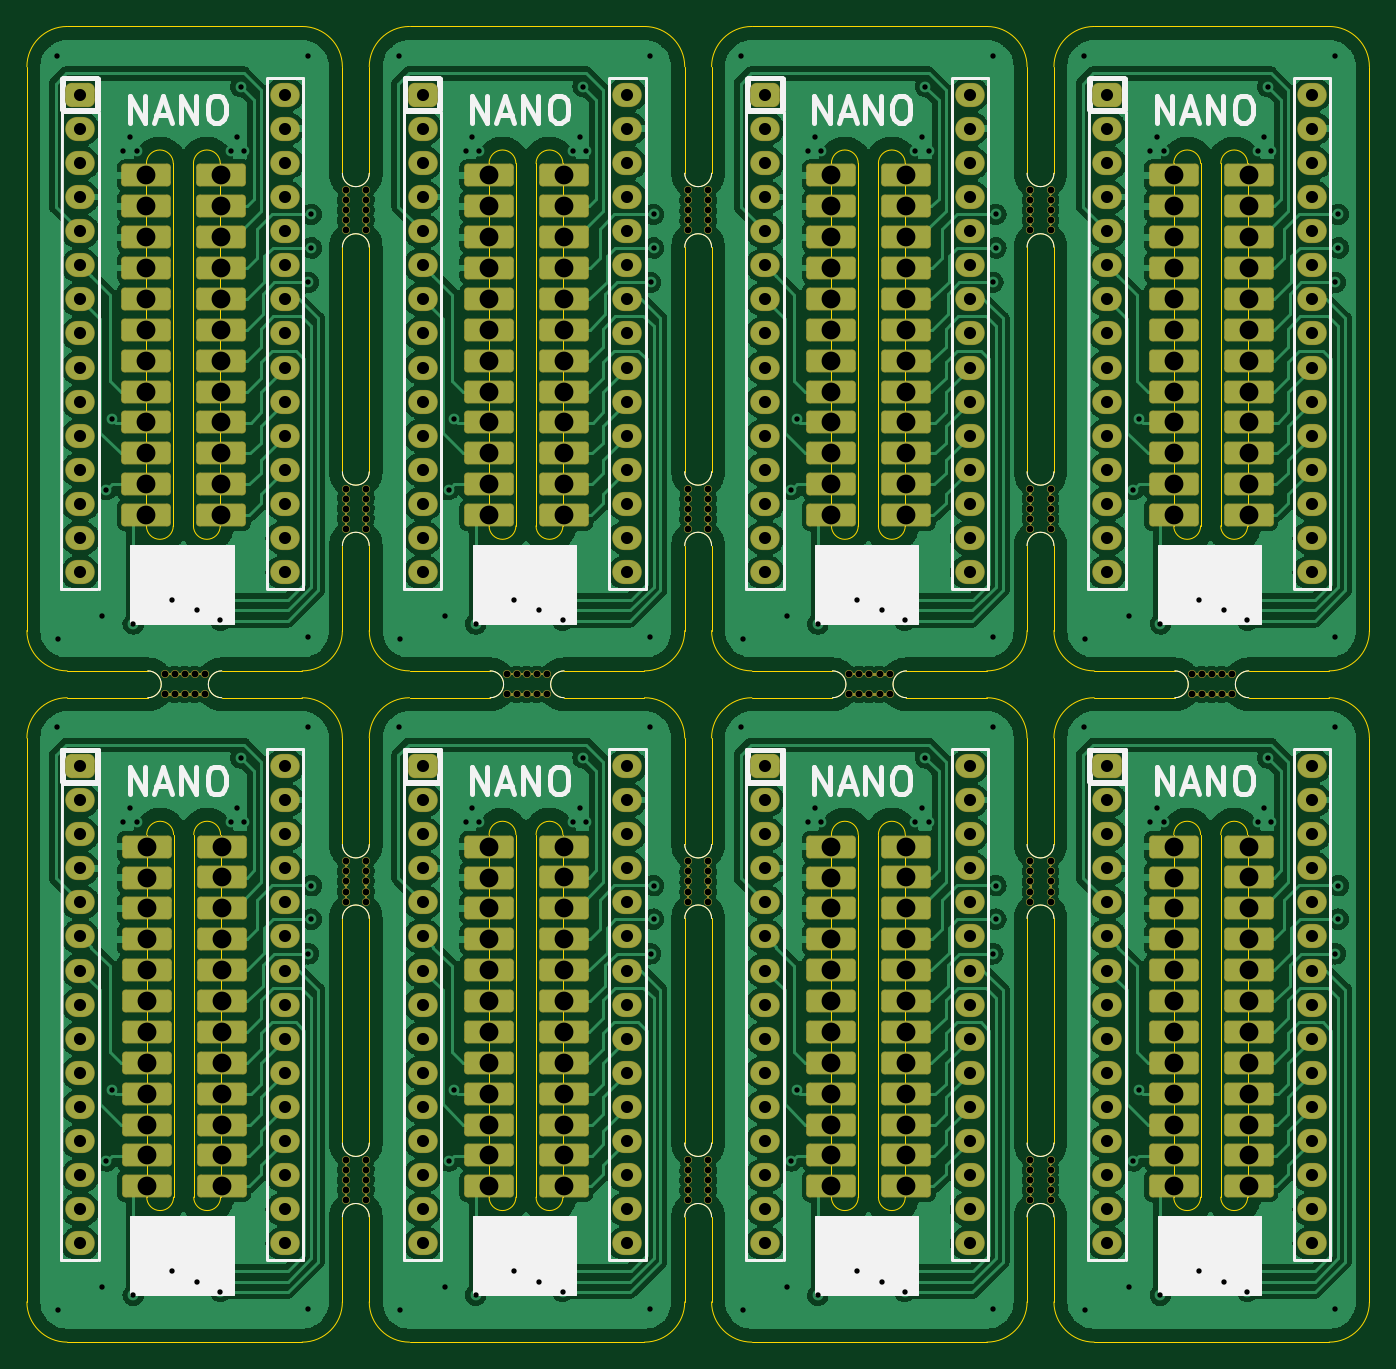
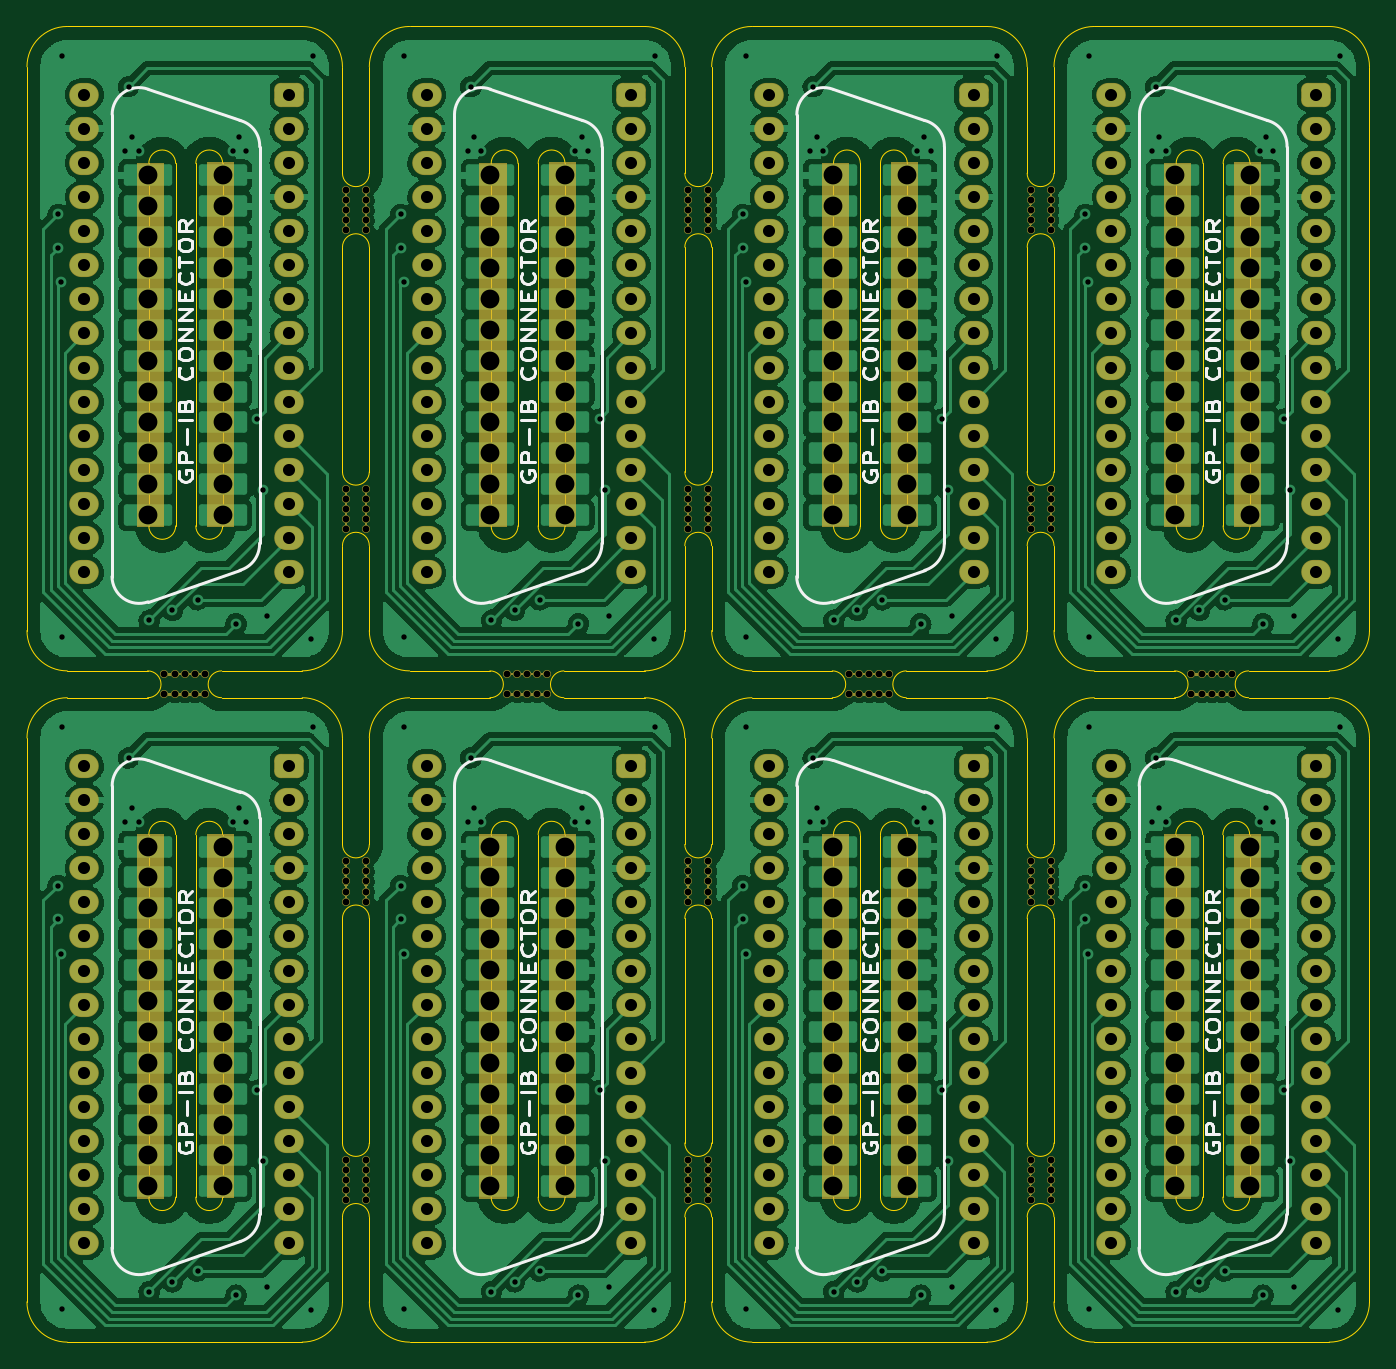
Circuit board: 9 layer files. Board 100.0 x 98.0 mm.
- bottom_copper: 8xArduino_GPIB_Cuttout-B_Cu.gbl (618361 bytes)
- bottom_mask: 8xArduino_GPIB_Cuttout-B_Mask.gbs (114812 bytes)
- bottom_silk: 8xArduino_GPIB_Cuttout-B_SilkS.gbo (51575 bytes)
- outline: 8xArduino_GPIB_Cuttout-Edge_Cuts.gm1 (12867 bytes)
- top_copper: 8xArduino_GPIB_Cuttout-F_Cu.gtl (569410 bytes)
- top_mask: 8xArduino_GPIB_Cuttout-F_Mask.gts (108756 bytes)
- top_silk: 8xArduino_GPIB_Cuttout-F_SilkS.gto (34735 bytes)
- drill: 8xArduino_GPIB_Cuttout-NPTH.drl (2961 bytes)
- drill: 8xArduino_GPIB_Cuttout-PTH.drl (10313 bytes)

=== bottom_copper: 8xArduino_GPIB_Cuttout-B_Cu.gbl (618361 bytes, source omitted) ===
=== bottom_mask: 8xArduino_GPIB_Cuttout-B_Mask.gbs (114812 bytes, source omitted) ===
=== bottom_silk: 8xArduino_GPIB_Cuttout-B_SilkS.gbo (51575 bytes, source omitted) ===
=== outline: 8xArduino_GPIB_Cuttout-Edge_Cuts.gm1 (12867 bytes, source omitted) ===
=== top_copper: 8xArduino_GPIB_Cuttout-F_Cu.gtl (569410 bytes, source omitted) ===
=== top_mask: 8xArduino_GPIB_Cuttout-F_Mask.gts (108756 bytes, source omitted) ===
=== top_silk: 8xArduino_GPIB_Cuttout-F_SilkS.gto (34735 bytes, source omitted) ===
=== drill: 8xArduino_GPIB_Cuttout-NPTH.drl ===
M48
; DRILL file {KiCad 6.0.0-d3dd2cf0fa~116~ubuntu20.04.1} date Mon 17 Jan 2022 05:50:43 PM CET
; FORMAT={-:-/ absolute / metric / decimal}
; #@! TF.CreationDate,2022-01-17T17:50:43+01:00
; #@! TF.GenerationSoftware,Kicad,Pcbnew,6.0.0-d3dd2cf0fa~116~ubuntu20.04.1
; #@! TF.FileFunction,NonPlated,1,2,NPTH
FMAT,2
METRIC
; #@! TA.AperFunction,NonPlated,NPTH,ComponentDrill
T1C0.500
%
G90
G05
T1
X102.18Y-102.91
X102.18Y-104.41
X102.93Y-102.91
X102.93Y-104.41
X103.68Y-102.91
X103.68Y-104.41
X104.43Y-102.91
X104.43Y-104.41
X105.18Y-102.91
X105.18Y-104.41
X115.67Y-66.845
X115.67Y-67.595
X115.67Y-68.345
X115.67Y-69.095
X115.67Y-69.845
X115.67Y-89.08
X115.67Y-89.83
X115.67Y-90.58
X115.67Y-91.33
X115.67Y-92.08
X115.67Y-116.845
X115.67Y-117.595
X115.67Y-118.345
X115.67Y-119.095
X115.67Y-119.845
X115.67Y-139.08
X115.67Y-139.83
X115.67Y-140.58
X115.67Y-141.33
X115.67Y-142.08
X117.17Y-66.845
X117.17Y-67.595
X117.17Y-68.345
X117.17Y-69.095
X117.17Y-69.845
X117.17Y-89.08
X117.17Y-89.83
X117.17Y-90.58
X117.17Y-91.33
X117.17Y-92.08
X117.17Y-116.845
X117.17Y-117.595
X117.17Y-118.345
X117.17Y-119.095
X117.17Y-119.845
X117.17Y-139.08
X117.17Y-139.83
X117.17Y-140.58
X117.17Y-141.33
X117.17Y-142.08
X127.68Y-102.91
X127.68Y-104.41
X128.43Y-102.91
X128.43Y-104.41
X129.18Y-102.91
X129.18Y-104.41
X129.93Y-102.91
X129.93Y-104.41
X130.68Y-102.91
X130.68Y-104.41
X141.17Y-66.845
X141.17Y-67.595
X141.17Y-68.345
X141.17Y-69.095
X141.17Y-69.845
X141.17Y-89.08
X141.17Y-89.83
X141.17Y-90.58
X141.17Y-91.33
X141.17Y-92.08
X141.17Y-116.845
X141.17Y-117.595
X141.17Y-118.345
X141.17Y-119.095
X141.17Y-119.845
X141.17Y-139.08
X141.17Y-139.83
X141.17Y-140.58
X141.17Y-141.33
X141.17Y-142.08
X142.67Y-66.845
X142.67Y-67.595
X142.67Y-68.345
X142.67Y-69.095
X142.67Y-69.845
X142.67Y-89.08
X142.67Y-89.83
X142.67Y-90.58
X142.67Y-91.33
X142.67Y-92.08
X142.67Y-116.845
X142.67Y-117.595
X142.67Y-118.345
X142.67Y-119.095
X142.67Y-119.845
X142.67Y-139.08
X142.67Y-139.83
X142.67Y-140.58
X142.67Y-141.33
X142.67Y-142.08
X153.18Y-102.91
X153.18Y-104.41
X153.93Y-102.91
X153.93Y-104.41
X154.68Y-102.91
X154.68Y-104.41
X155.43Y-102.91
X155.43Y-104.41
X156.18Y-102.91
X156.18Y-104.41
X166.67Y-66.845
X166.67Y-67.595
X166.67Y-68.345
X166.67Y-69.095
X166.67Y-69.845
X166.67Y-89.08
X166.67Y-89.83
X166.67Y-90.58
X166.67Y-91.33
X166.67Y-92.08
X166.67Y-116.845
X166.67Y-117.595
X166.67Y-118.345
X166.67Y-119.095
X166.67Y-119.845
X166.67Y-139.08
X166.67Y-139.83
X166.67Y-140.58
X166.67Y-141.33
X166.67Y-142.08
X168.17Y-66.845
X168.17Y-67.595
X168.17Y-68.345
X168.17Y-69.095
X168.17Y-69.845
X168.17Y-89.08
X168.17Y-89.83
X168.17Y-90.58
X168.17Y-91.33
X168.17Y-92.08
X168.17Y-116.845
X168.17Y-117.595
X168.17Y-118.345
X168.17Y-119.095
X168.17Y-119.845
X168.17Y-139.08
X168.17Y-139.83
X168.17Y-140.58
X168.17Y-141.33
X168.17Y-142.08
X178.68Y-102.91
X178.68Y-104.41
X179.43Y-102.91
X179.43Y-104.41
X180.18Y-102.91
X180.18Y-104.41
X180.93Y-102.91
X180.93Y-104.41
X181.68Y-102.91
X181.68Y-104.41
T0
M30

=== drill: 8xArduino_GPIB_Cuttout-PTH.drl (10313 bytes, source omitted) ===
